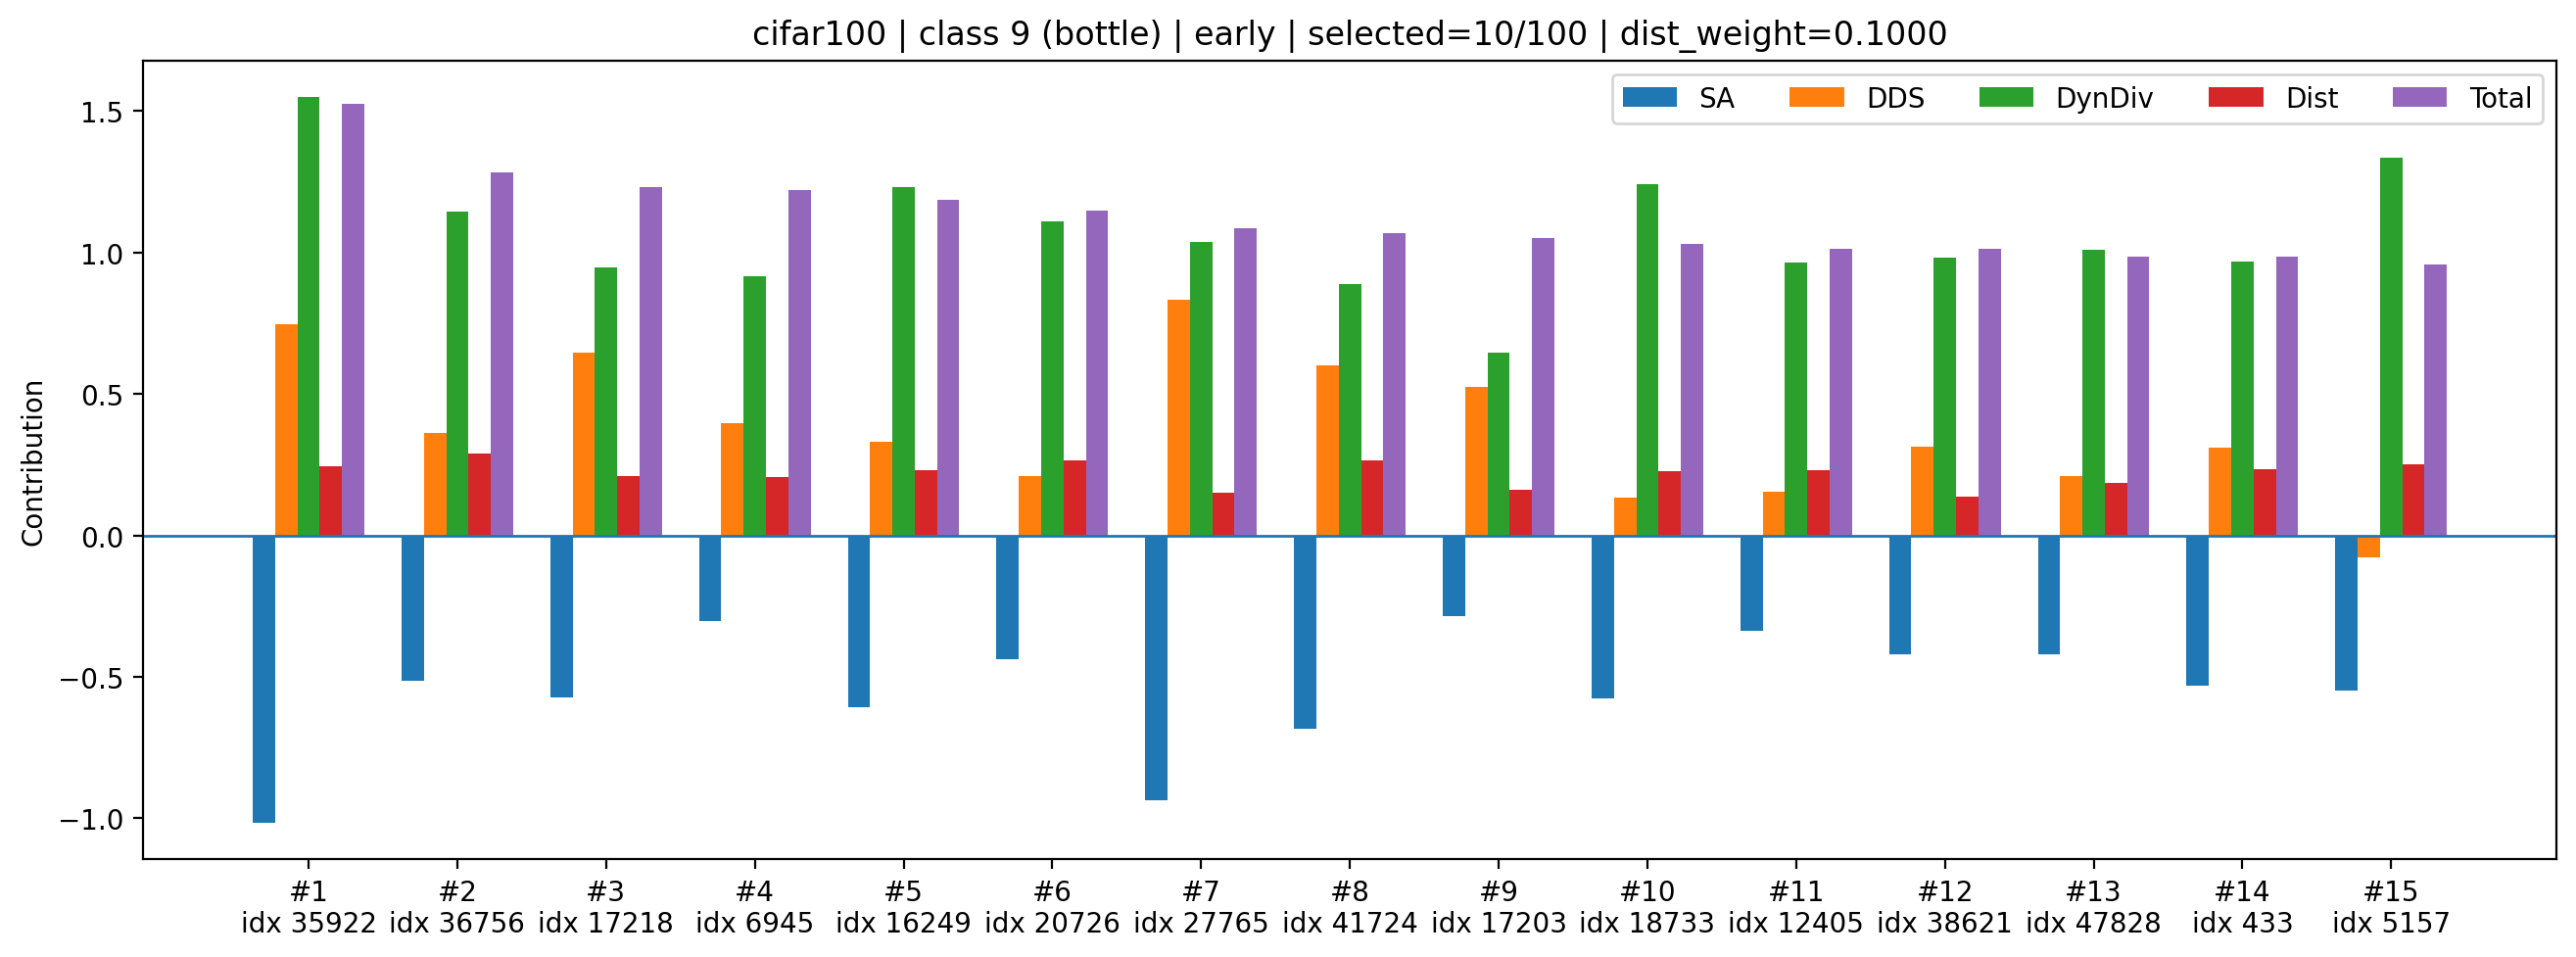

Source data for this figure (header and first rows):
rank, sample_index, class_id, selected_count_before_add, dynamic_k, old_mean_shift, new_mean_shift, dist_improve_raw, div_raw, sa_z, dds_z, div_z, dist_z, sa_component, dds_component, div_component, dist_component, total
1, 35922, 9, 10, 3, 0.05581, 0.04612, 0.009688, 1.413, -3.75, 2.436, 3.674, 2.427, -1.016, 0.748, 1.55, 0.2427, 1.525
2, 36756, 9, 10, 3, 0.05581, 0.04511, 0.01069, 1.41, -1.898, 1.184, 2.71, 2.889, -0.5142, 0.3634, 1.144, 0.2889, 1.282
3, 17218, 9, 10, 3, 0.05581, 0.04685, 0.008955, 1.408, -2.116, 2.109, 2.245, 2.091, -0.5732, 0.6474, 0.9476, 0.2091, 1.231
4, 6945, 9, 10, 3, 0.05581, 0.0469, 0.008902, 1.408, -1.116, 1.296, 2.173, 2.066, -0.3023, 0.3978, 0.9173, 0.2066, 1.219
5, 16249, 9, 10, 3, 0.05581, 0.04637, 0.009435, 1.41, -2.242, 1.077, 2.918, 2.311, -0.6073, 0.3305, 1.231, 0.2311, 1.186
6, 20726, 9, 10, 3, 0.05581, 0.04565, 0.01015, 1.409, -1.615, 0.6842, 2.631, 2.642, -0.4374, 0.2101, 1.11, 0.2642, 1.147
7, 27765, 9, 10, 3, 0.05581, 0.04813, 0.007676, 1.409, -3.454, 2.714, 2.456, 1.503, -0.9358, 0.8332, 1.037, 0.1503, 1.084
8, 41724, 9, 10, 3, 0.05581, 0.04564, 0.01017, 1.407, -2.526, 1.953, 2.103, 2.649, -0.6845, 0.5997, 0.8875, 0.2649, 1.068
9, 17203, 9, 10, 3, 0.05581, 0.0479, 0.00791, 1.405, -1.047, 1.712, 1.532, 1.61, -0.2837, 0.5255, 0.6466, 0.161, 1.049
10, 18733, 9, 10, 3, 0.05581, 0.04642, 0.009383, 1.41, -2.122, 0.4382, 2.941, 2.287, -0.5748, 0.1345, 1.241, 0.2287, 1.03
11, 12405, 9, 10, 3, 0.05581, 0.04641, 0.009401, 1.408, -1.244, 0.5044, 2.286, 2.295, -0.3372, 0.1549, 0.9648, 0.2295, 1.012
12, 38621, 9, 10, 3, 0.05581, 0.04844, 0.007363, 1.408, -1.552, 1.021, 2.328, 1.359, -0.4205, 0.3134, 0.9827, 0.1359, 1.011
13, 47828, 9, 10, 3, 0.05581, 0.04734, 0.008467, 1.408, -1.553, 0.6816, 2.394, 1.866, -0.4207, 0.2093, 1.01, 0.1866, 0.9855
14, 433, 9, 10, 3, 0.05581, 0.04627, 0.009535, 1.408, -1.958, 1.014, 2.292, 2.357, -0.5305, 0.3114, 0.9673, 0.2357, 0.9838
15, 5157, 9, 10, 3, 0.05581, 0.04597, 0.009839, 1.411, -2.025, -0.2497, 3.163, 2.496, -0.5487, -0.07667, 1.335, 0.2496, 0.9592
